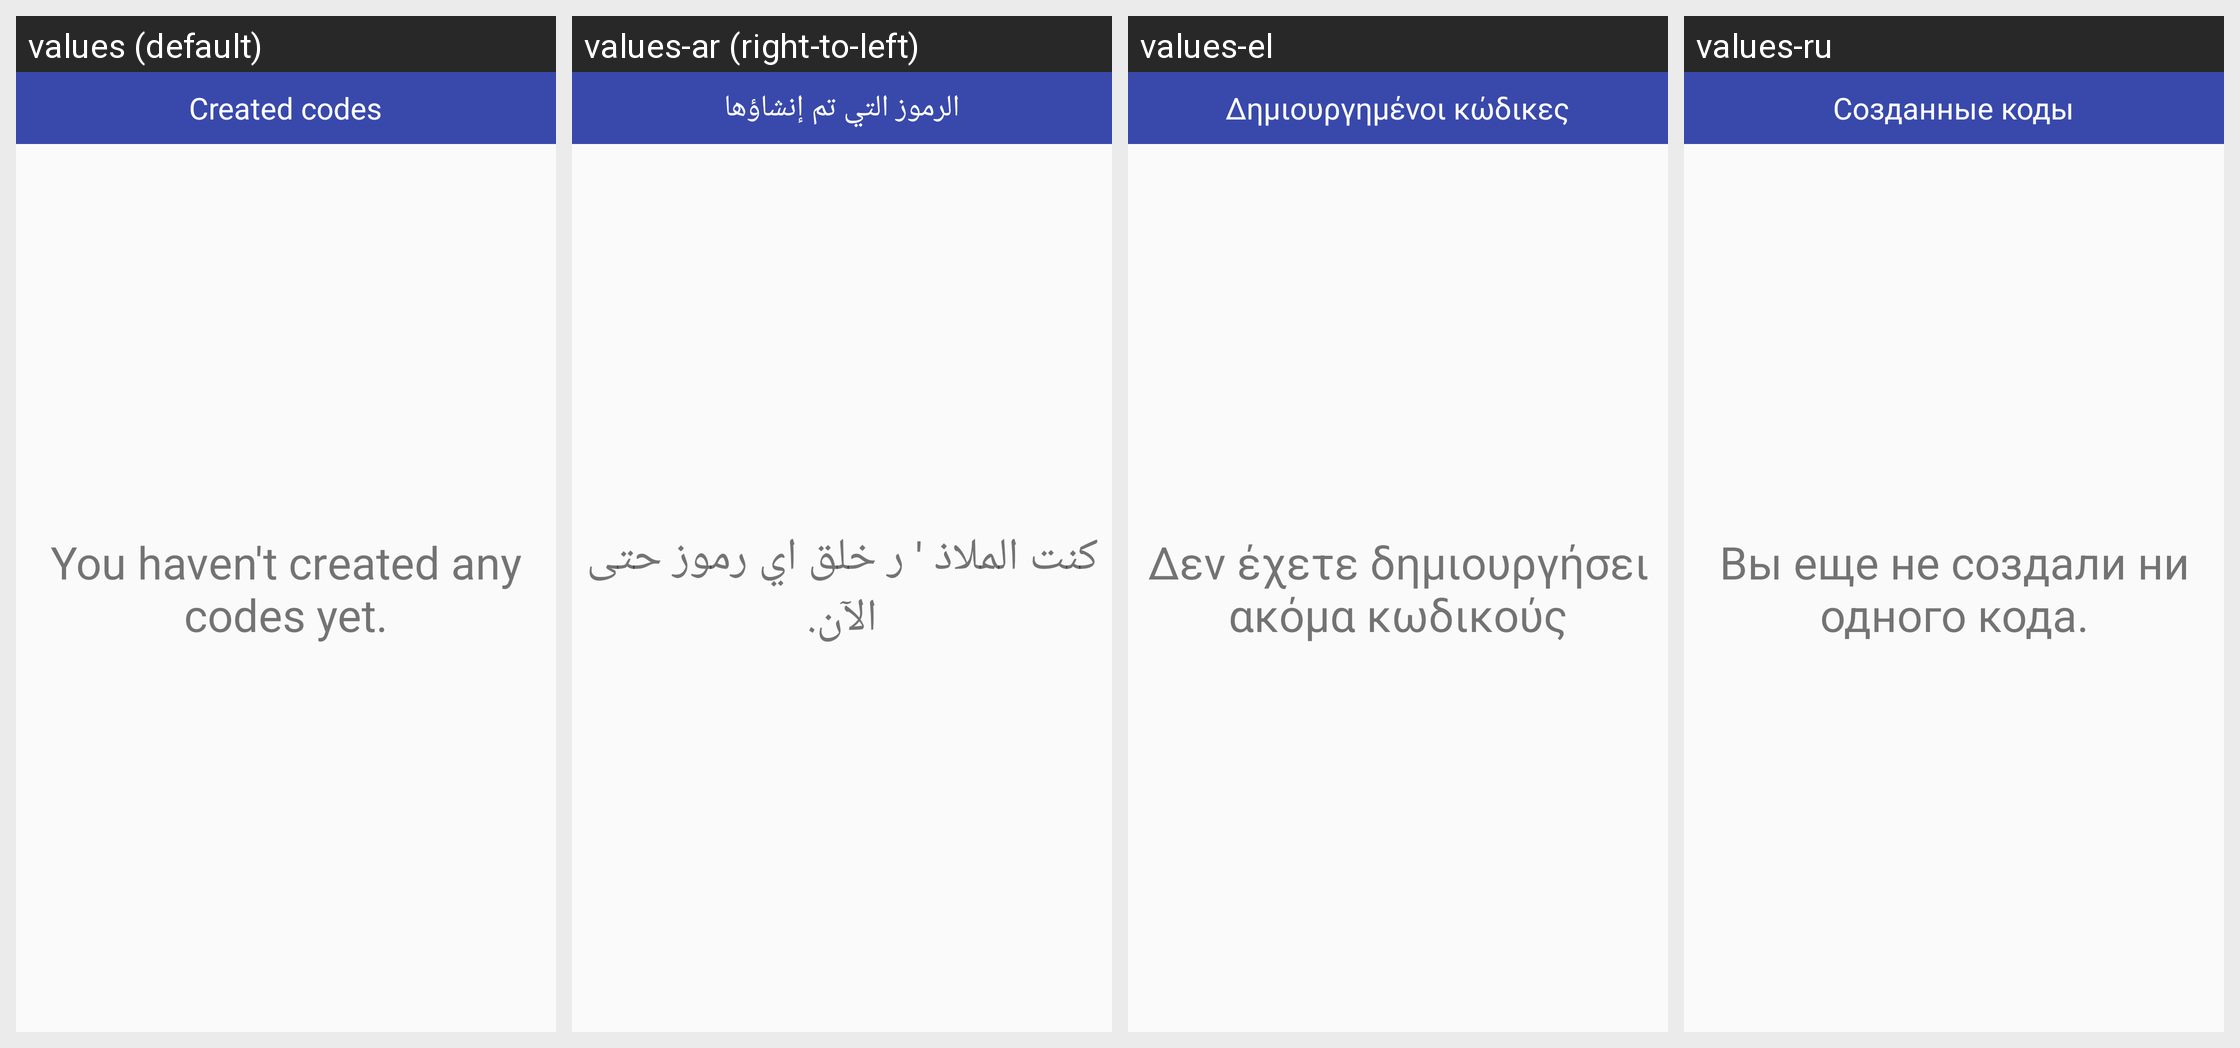

The same Android screen rendered under several of its app's locales, left to right. List the strings drawn on it with the default value and each locale's translation.
Android screen res/layout/fragment_create_qrcode.xml rendered under 4 locales, left to right: values (default), values-ar (right-to-left), values-el, values-ru. Device: Nexus 5 (rendered at 1080×1920; each locale shown at half size, 540×960, under a caption strip naming it); theme AppTheme.
Other locales in the repository, not shown: values-ca, values-da, values-de, values-es, values-fr, values-hi, values-in, values-it, values-iw, values-ja, values-ro, values-tr, values-vi, values-zh-rCN, values-zh-rTW.
Strings drawn on this screen, with the default value and each locale's value (text and hints the layout hard-codes, and strings that could not be matched under every locale, appear in the picture but are not listed):

txtPlaceHolderCreate
  values: You haven't created any codes yet.
  values-ar: كنت الملاذ ' ر خلق اي رموز حتى الآن.
  values-el: Δεν έχετε δημιουργήσει ακόμα κωδικούς
  values-ru: Вы еще не создали ни одного кода.

txtAppNameCreate
  values: Created codes
  values-ar: الرموز التي تم إنشاؤها
  values-el: Δημιουργημένοι κώδικες
  values-ru: Созданные коды
